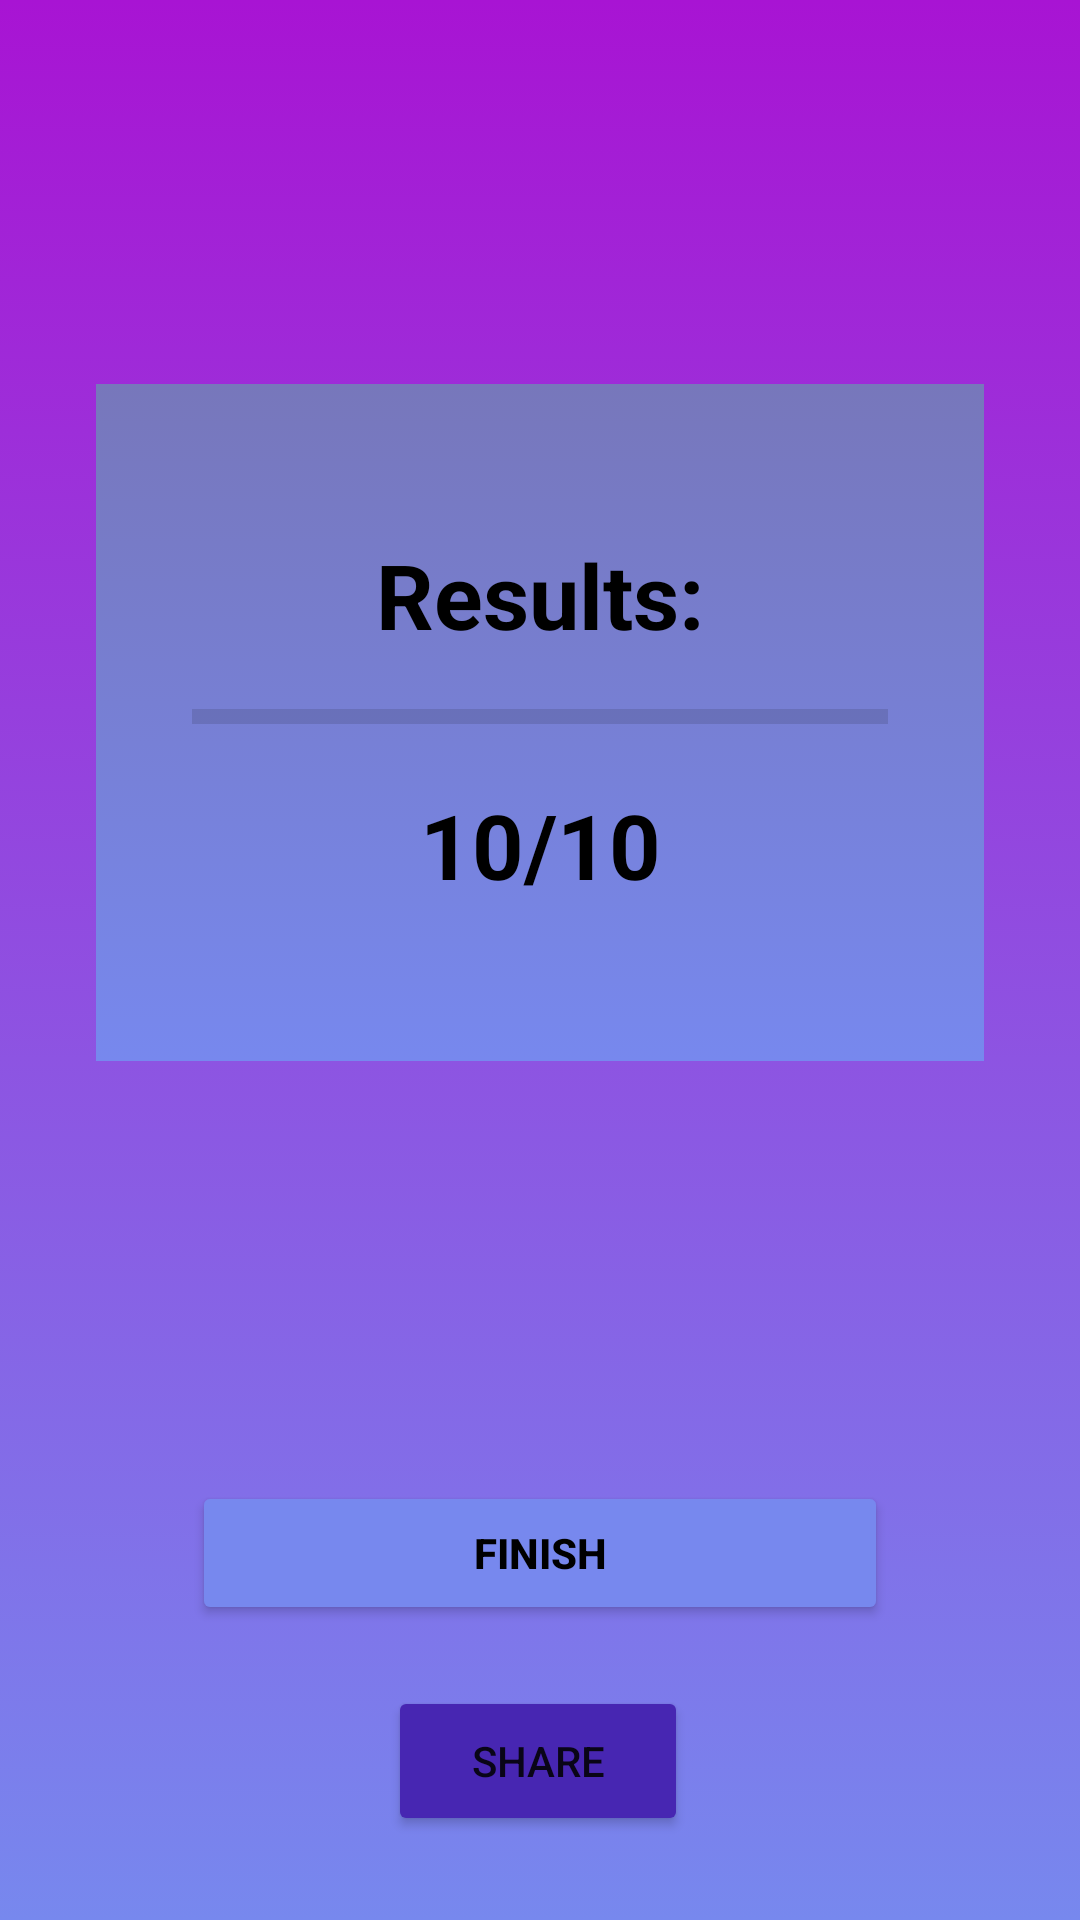

Layout XML and referenced resources for this Android screen:
<!-- AndroidManifest.xml: application theme Theme.AND_Questionaire -->
<!-- res/layout/activity_results.xml -->
<?xml version="1.0" encoding="utf-8"?>
<androidx.constraintlayout.widget.ConstraintLayout xmlns:android="http://schemas.android.com/apk/res/android"
    xmlns:app="http://schemas.android.com/apk/res-auto"
    xmlns:tools="http://schemas.android.com/tools"
    android:layout_width="match_parent"
    android:layout_height="match_parent"
    tools:context=".views.ResultsActivity"
    android:background="@drawable/gradient_backround">

    <LinearLayout
        android:id="@+id/linearLayout3"
        android:layout_width="0dp"
        android:layout_height="wrap_content"
        android:layout_marginStart="32dp"
        android:layout_marginTop="128dp"
        android:layout_marginEnd="32dp"
        android:background="@drawable/defaultbackgroud"
        android:orientation="vertical"
        android:padding="32dp"
        app:layout_constraintEnd_toEndOf="parent"
        app:layout_constraintStart_toStartOf="parent"
        app:layout_constraintTop_toTopOf="parent">

        <TextView
            android:id="@+id/results_text"
            android:layout_width="match_parent"
            android:layout_height="wrap_content"
            android:layout_margin="18sp"
            android:gravity="center"
            android:text="Results:"
            android:textColor="@color/black"
            android:textSize="30sp"
            android:textStyle="bold" />

        <View
            android:id="@+id/results_divider"
            android:layout_width="match_parent"
            android:layout_height="5dp"
            android:background="?android:attr/listDivider" />

        <TextView
            android:id="@+id/results_result_text"
            android:layout_width="match_parent"
            android:layout_height="wrap_content"
            android:gravity="center"
            android:layout_margin="20sp"
            android:text="10/10"
            android:textColor="@color/black"
            android:textSize="30sp"
            android:textStyle="bold" />
    </LinearLayout>

    <Button
        android:id="@+id/result_finish_button"
        android:layout_width="0dp"
        android:layout_height="wrap_content"
        android:layout_marginStart="64dp"
        android:layout_marginTop="64dp"
        android:layout_marginEnd="64dp"
        android:layout_marginBottom="64dp"
        android:backgroundTint="#7788ee"
        android:text="Finish"
        android:textColor="@color/black"
        android:textStyle="bold"
        app:layout_constraintBottom_toBottomOf="parent"
        app:layout_constraintEnd_toEndOf="parent"
        app:layout_constraintHorizontal_bias="0.0"
        app:layout_constraintStart_toStartOf="parent"
        app:layout_constraintTop_toBottomOf="@+id/linearLayout3"
        app:layout_constraintVertical_bias="0.688" />

    <Button
        android:id="@+id/share_button"
        android:layout_width="100dp"
        android:layout_height="50sp"
        android:layout_marginBottom="28dp"
        android:text="Share"
        android:backgroundTint="#4726b2"
        app:layout_constraintBottom_toBottomOf="parent"
        app:layout_constraintEnd_toEndOf="parent"
        app:layout_constraintHorizontal_bias="0.498"
        app:layout_constraintStart_toStartOf="parent"
        />
</androidx.constraintlayout.widget.ConstraintLayout>
<!-- resources referenced by this layout -->
<resources>
  <!-- drawable defaultbackgroud (drawable) -->
  <?xml version="1.0" encoding="utf-8"?>
  <selector xmlns:android="http://schemas.android.com/apk/res/android">
      <item>
          <shape>
              <gradient
                  android:startColor="#7788ee"
                  android:endColor="#7777bb"
                  android:angle="90"/>
          </shape>
  
      </item>
  
  </selector>
  <!-- drawable gradient_backround (drawable) -->
  <?xml version="1.0" encoding="utf-8"?>
  <selector xmlns:android="http://schemas.android.com/apk/res/android">
  
      <item>
          <shape>
              <gradient
              android:startColor="#7788ee"
              android:endColor="#a814d3"
              android:angle="90"
              />
  
          </shape>
      </item>
  
  </selector>
  <style name="Theme.AND_Questionaire" parent="Theme.MaterialComponents.DayNight.DarkActionBar">
          
          <item name="colorPrimary">@color/purple_500</item>
          <item name="colorPrimaryVariant">@color/purple_700</item>
          <item name="colorOnPrimary">@color/white</item>
          <item name="windowActionBar">false</item>
          <item name="windowNoTitle">true</item>
          
          <item name="colorSecondary">@color/teal_200</item>
          <item name="colorSecondaryVariant">@color/teal_700</item>
          <item name="colorOnSecondary">@color/black</item>
          
          <item name="android:statusBarColor" tools:targetApi="l">?attr/colorPrimaryVariant</item>
          
      </style>
  <!-- not gathered from this repository: default colours our renderer supplied (Android Studio template values) -->
  <color name="purple_500">#FF6200EE</color>
  <color name="purple_700">#FF3700B3</color>
  <color name="teal_200">#FF03DAC5</color>
  <color name="teal_700">#FF018786</color>
  <color name="black">#FF000000</color>
  <color name="white">#FFFFFFFF</color>
</resources>
